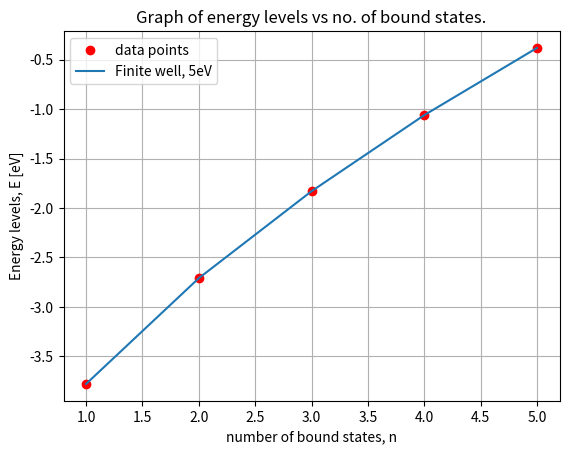

Recreate this plot in Python. (Note: this script raises an exception after producing the figure.)
from numpy import *
from matplotlib.pyplot import *

n = linspace(1, 5, 5)
E = array([-3.78, -2.71, -1.83, -1.06, -0.38])

grid()
xlabel("number of bound states, n")
ylabel("Energy levels, E [eV]")
title("Graph of energy levels vs no. of bound states.")

plot(n, E, "ro", label="data points")
plot(n, E, label="Finite well, 5eV")
legend()

savefig("./graphs/nVsEnergy5eVAsy.pdf")
